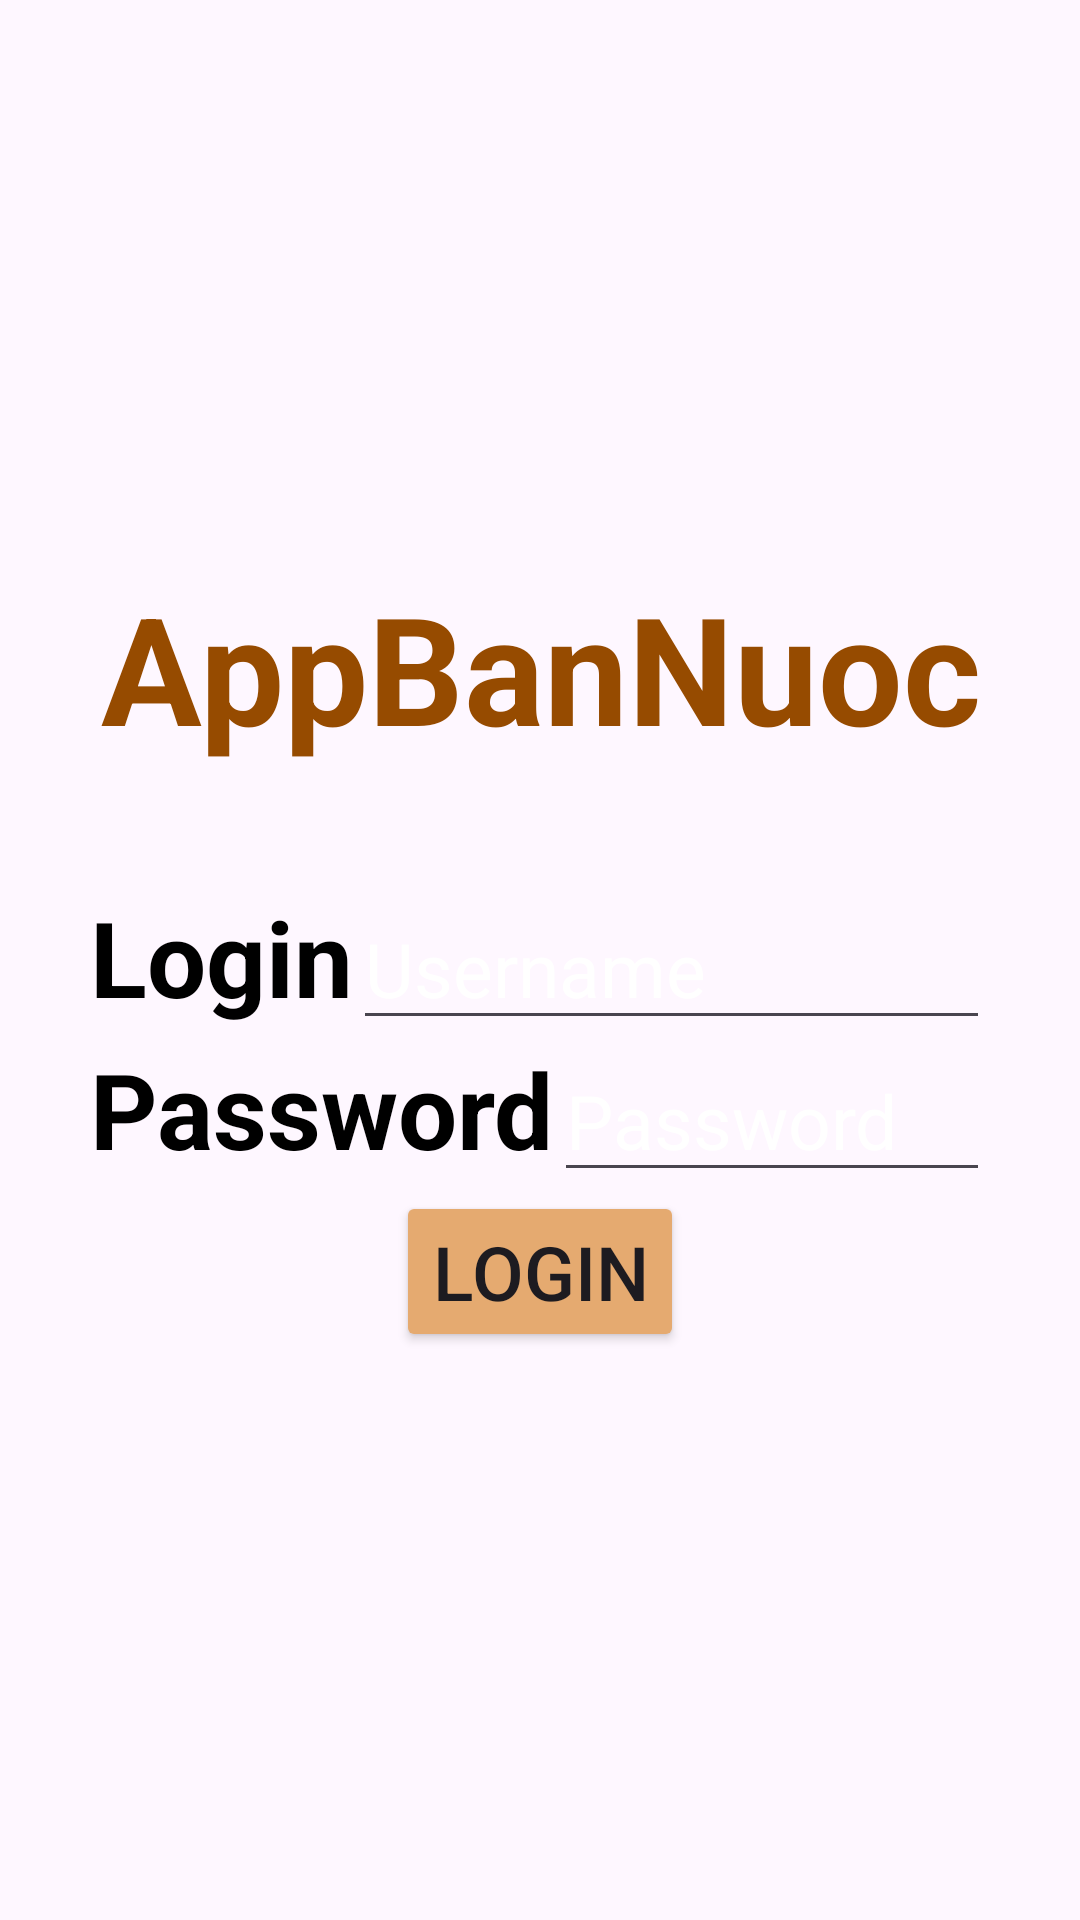

Write the Android layout XML for this screen, with the resource values it uses.
<!-- AndroidManifest.xml: application theme Theme.AppBanNuoc -->
<!-- res/layout/activity_main.xml -->
<?xml version="1.0" encoding="utf-8"?>
<LinearLayout xmlns:android="http://schemas.android.com/apk/res/android"
    xmlns:app="http://schemas.android.com/apk/res-auto"
    xmlns:tools="http://schemas.android.com/tools"
    android:layout_width="match_parent"
    android:layout_height="match_parent"
    android:background="@drawable/background_login_part1"
    android:orientation="vertical"
    tools:context=".MainActivity">

    <LinearLayout
        android:layout_width="match_parent"
        android:layout_height="match_parent"
        android:layout_gravity="center"
        android:gravity="center"
        android:orientation="vertical"
        android:paddingLeft="30sp"
        android:paddingRight="30sp">

        <TextView
            android:id="@+id/tvLogo"
            android:layout_width="match_parent"
            android:layout_height="wrap_content"
            android:layout_marginBottom="40sp"
            android:gravity="center"
            android:text="AppBanNuoc"
            android:textColor="@color/brown"
            android:textSize="50sp"
            android:textStyle="bold" />

        <LinearLayout
            android:layout_width="match_parent"
            android:layout_height="wrap_content"
            android:layout_gravity="center">

            <TextView
                android:layout_width="wrap_content"
                android:layout_height="wrap_content"
                android:text="Login"
                android:textColor="@color/black"
                android:textSize="35sp"
                android:textStyle="bold" />

            <EditText
                android:id="@+id/edtUsername"
                android:layout_width="match_parent"
                android:layout_height="wrap_content"
                android:gravity="left"
                android:textColorHint="@color/white"
                android:hint="Username"
                android:singleLine="true"
                android:textAppearance="@style/TextAppearance.AppCompat.Medium"
                android:textColor="@color/white"
                android:textSize="25sp"

                />

        </LinearLayout>

        <LinearLayout
            android:layout_width="match_parent"
            android:layout_height="wrap_content"
            android:layout_gravity="center">

            <TextView
                android:layout_width="wrap_content"
                android:layout_height="wrap_content"
                android:text="Password"
                android:textColor="@color/black"
                android:textSize="35sp"
                android:textStyle="bold" />

            <EditText
                android:id="@+id/edtPassword"
                android:layout_width="match_parent"
                android:layout_height="wrap_content"
                android:gravity="left"
                android:textColorHint="@color/white"
                android:hint="Password"
                android:singleLine="true"
                android:textColor="@color/white"
                android:textSize="25sp"
                android:inputType="textPassword"
                />

        </LinearLayout>

        <Button
            android:id="@+id/btnLogin"
            android:layout_width="wrap_content"
            android:layout_height="wrap_content"
            android:backgroundTint="@color/brownfawn"
            android:text="login"
            android:textSize="25sp" />

    </LinearLayout>

</LinearLayout>
<!-- resources referenced by this layout -->
<resources>
  <color name="black">#FF000000</color>
  <color name="brown">#964B00</color>
  <color name="brownfawn">#E5AA70</color>
  <color name="white">#FFFFFFFF</color>
  <style name="Theme.AppBanNuoc" parent="Base.Theme.AppBanNuoc" />
  <style name="Base.Theme.AppBanNuoc" parent="Theme.Material3.Light">
          
          
      </style>
</resources>
